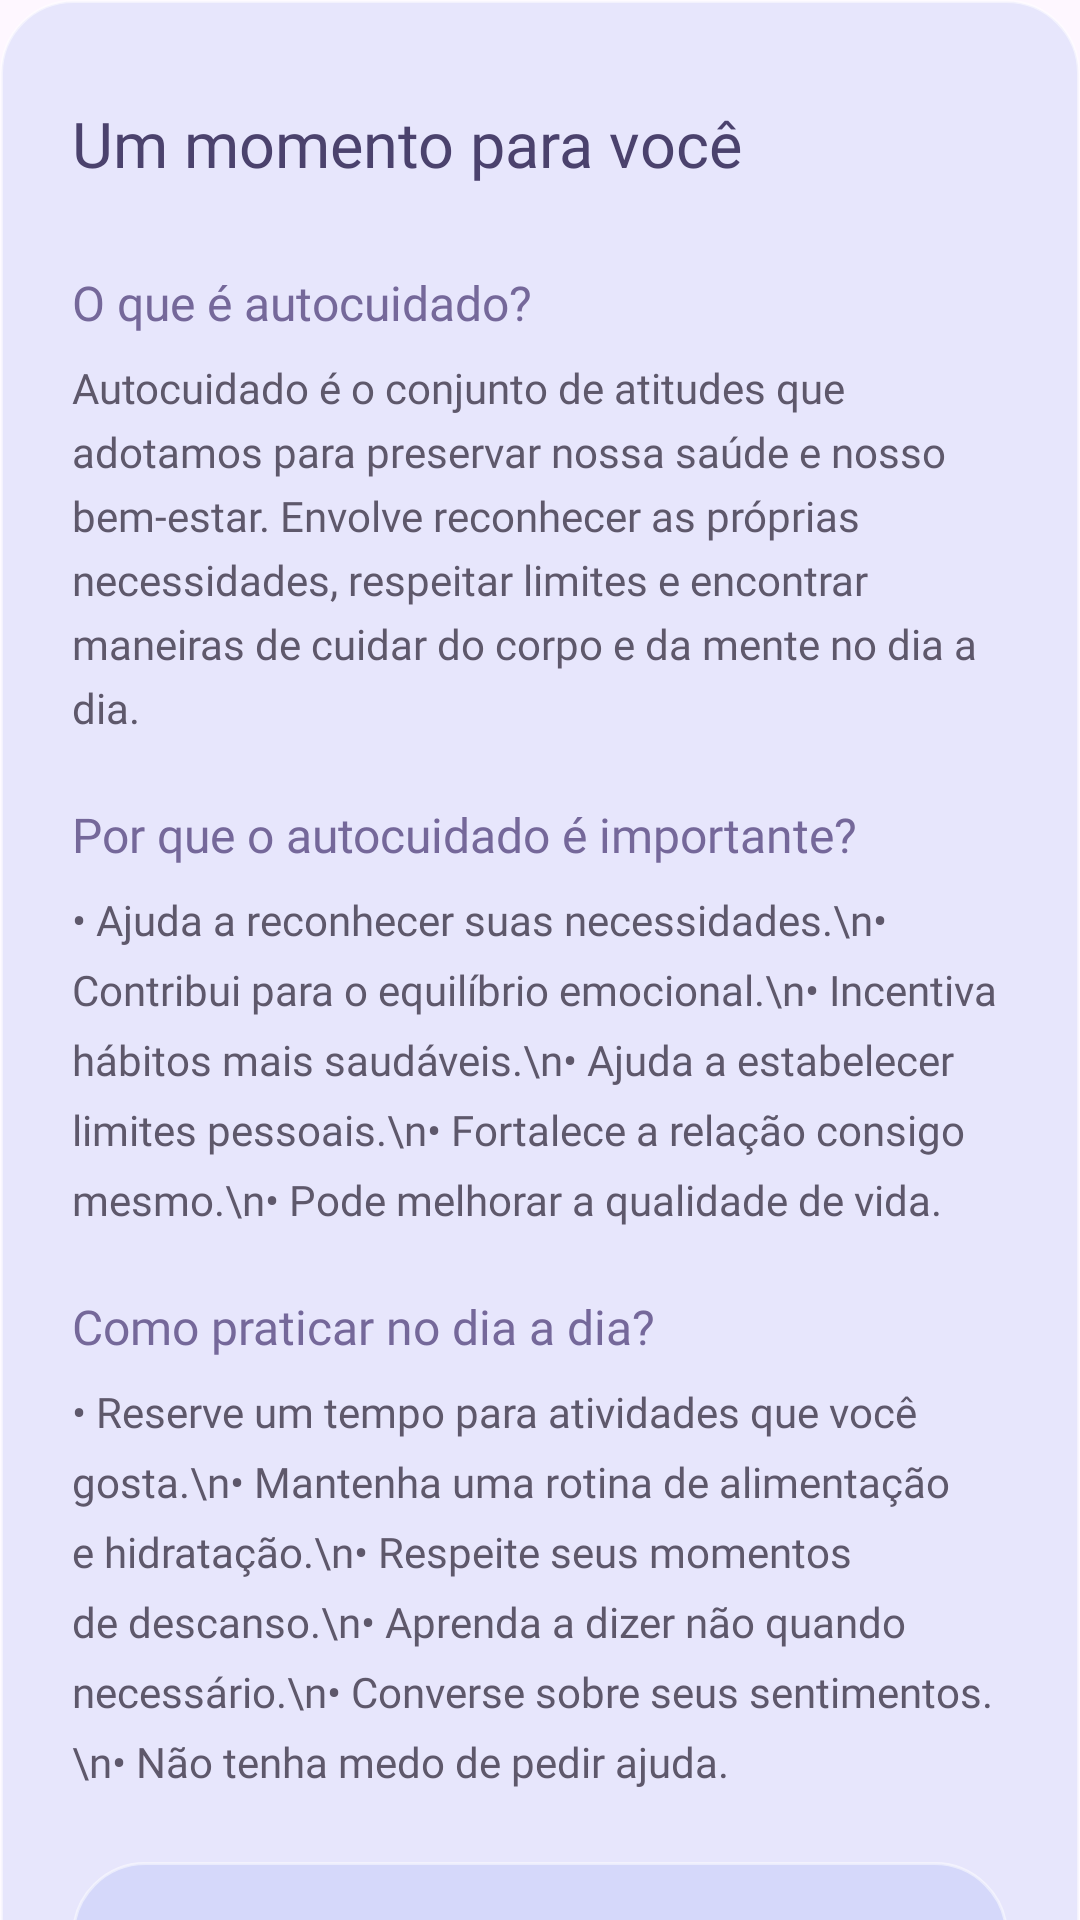

Layout XML and referenced resources for this Android screen:
<!-- AndroidManifest.xml: application theme Theme.MindU -->
<!-- res/layout/dialog_conteudo_autocuidado.xml -->
<?xml version="1.0" encoding="utf-8"?>
<ScrollView
    xmlns:android="http://schemas.android.com/apk/res/android"
    android:layout_width="match_parent"
    android:layout_height="wrap_content"
    android:fillViewport="true"
    android:scrollbars="none"
    android:background="@android:color/transparent">

    <LinearLayout
        android:layout_width="match_parent"
        android:layout_height="wrap_content"
        android:orientation="vertical"
        android:padding="24dp"
        android:background="@drawable/bg_vidro">

        
        <LinearLayout
            android:layout_width="match_parent"
            android:layout_height="wrap_content"
            android:gravity="center_vertical"
            android:orientation="horizontal">

            <TextView
                android:layout_width="0dp"
                android:layout_height="wrap_content"
                android:layout_weight="1"
                android:text="Um momento para você"
                android:textColor="#4B426D"
                android:textSize="21sp"
                android:fontFamily="@font/plus_jakarta_sans_bold"
                android:accessibilityHeading="true"/>

            <ImageButton
                android:id="@+id/btnFecharConteudoAutocuidado"
                android:layout_width="48dp"
                android:layout_height="48dp"
                android:background="?attr/selectableItemBackgroundBorderless"
                android:src="@drawable/ic_close"
                android:contentDescription="Fechar conteúdo"
                android:tint="#75689A"/>

        </LinearLayout>

        
        <TextView
            android:layout_width="match_parent"
            android:layout_height="wrap_content"
            android:layout_marginTop="18dp"
            android:text="O que é autocuidado?"
            android:textColor="#75689A"
            android:textSize="16sp"
            android:fontFamily="@font/plus_jakarta_sans_bold"/>

        <TextView
            android:layout_width="match_parent"
            android:layout_height="wrap_content"
            android:layout_marginTop="8dp"
            android:text="Autocuidado é o conjunto de atitudes que adotamos para preservar nossa saúde e nosso bem-estar. Envolve reconhecer as próprias necessidades, respeitar limites e encontrar maneiras de cuidar do corpo e da mente no dia a dia."
            android:textColor="#5E586B"
            android:textSize="14sp"
            android:lineSpacingExtra="5dp"
            android:fontFamily="@font/plus_jakarta_sans"/>

        
        <TextView
            android:layout_width="match_parent"
            android:layout_height="wrap_content"
            android:layout_marginTop="22dp"
            android:text="Por que o autocuidado é importante?"
            android:textColor="#75689A"
            android:textSize="16sp"
            android:fontFamily="@font/plus_jakarta_sans_bold"/>

        <TextView
            android:layout_width="match_parent"
            android:layout_height="wrap_content"
            android:layout_marginTop="8dp"
            android:text="• Ajuda a reconhecer suas necessidades.\n• Contribui para o equilíbrio emocional.\n• Incentiva hábitos mais saudáveis.\n• Ajuda a estabelecer limites pessoais.\n• Fortalece a relação consigo mesmo.\n• Pode melhorar a qualidade de vida."
            android:textColor="#5E586B"
            android:textSize="14sp"
            android:lineSpacingExtra="7dp"
            android:fontFamily="@font/plus_jakarta_sans"/>

        
        <TextView
            android:layout_width="match_parent"
            android:layout_height="wrap_content"
            android:layout_marginTop="22dp"
            android:text="Como praticar no dia a dia?"
            android:textColor="#75689A"
            android:textSize="16sp"
            android:fontFamily="@font/plus_jakarta_sans_bold"/>

        <TextView
            android:layout_width="match_parent"
            android:layout_height="wrap_content"
            android:layout_marginTop="8dp"
            android:text="• Reserve um tempo para atividades que você gosta.\n• Mantenha uma rotina de alimentação e hidratação.\n• Respeite seus momentos de descanso.\n• Aprenda a dizer não quando necessário.\n• Converse sobre seus sentimentos.\n• Não tenha medo de pedir ajuda."
            android:textColor="#5E586B"
            android:textSize="14sp"
            android:lineSpacingExtra="7dp"
            android:fontFamily="@font/plus_jakarta_sans"/>

        
        <LinearLayout
            android:layout_width="match_parent"
            android:layout_height="wrap_content"
            android:layout_marginTop="24dp"
            android:orientation="vertical"
            android:padding="16dp"
            android:background="@drawable/bg_vidro">

            <TextView
                android:layout_width="match_parent"
                android:layout_height="wrap_content"
                android:text="Seu pequeno compromisso"
                android:textColor="#75689A"
                android:textSize="15sp"
                android:fontFamily="@font/plus_jakarta_sans_bold"/>

            <TextView
                android:layout_width="match_parent"
                android:layout_height="wrap_content"
                android:layout_marginTop="8dp"
                android:text="Escolha uma pequena atitude de cuidado para colocar em prática hoje. Pode ser fazer uma pausa, ouvir sua música favorita ou simplesmente reservar alguns minutos para descansar."
                android:textColor="#5E586B"
                android:textSize="14sp"
                android:lineSpacingExtra="5dp"
                android:fontFamily="@font/plus_jakarta_sans"/>

        </LinearLayout>

        
        <TextView
            android:layout_width="match_parent"
            android:layout_height="wrap_content"
            android:layout_marginTop="20dp"
            android:text="Lembre-se: autocuidado não é egoísmo e não precisa ser perfeito. Este conteúdo é informativo e não substitui acompanhamento profissional quando necessário."
            android:textColor="#777184"
            android:textSize="12sp"
            android:lineSpacingExtra="4dp"
            android:fontFamily="@font/plus_jakarta_sans"/>

    </LinearLayout>

</ScrollView>
<!-- resources referenced by this layout -->
<resources>
  <!-- drawable bg_vidro (drawable) -->
  <?xml version="1.0" encoding="utf-8"?>
  <shape xmlns:android="http://schemas.android.com/apk/res/android"
      android:shape="rectangle">
  
      <solid android:color="#338A9FEF" />
  
      <corners android:radius="24dp" />
  
      <stroke
          android:width="1dp"
          android:color="#80FFFFFF" />
  
  </shape>
  <style name="Theme.MindU" parent="Base.Theme.MindU" />
  <style name="Base.Theme.MindU" parent="Theme.Material3.DayNight.NoActionBar">
          
          
      </style>
</resources>
